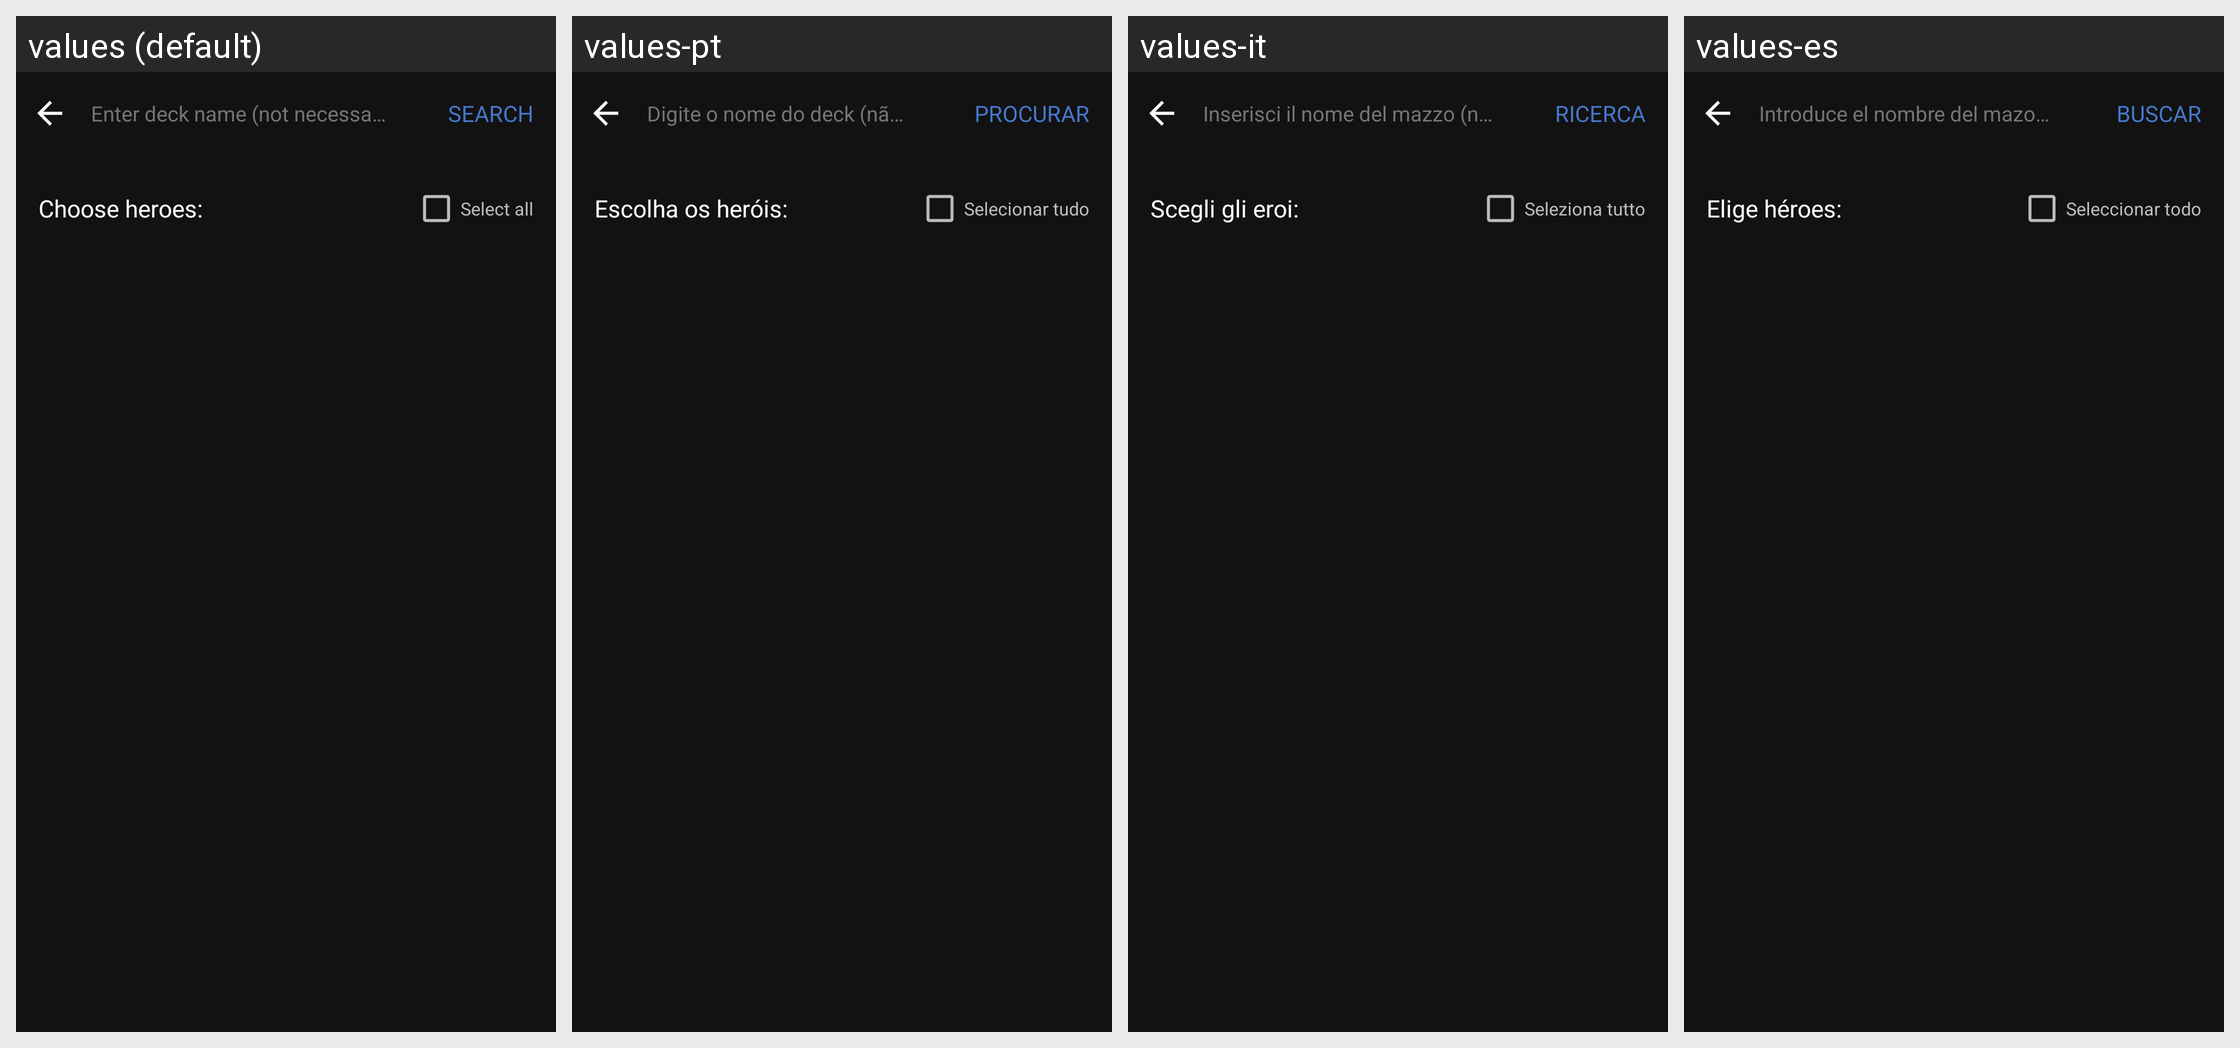

This grid shows one Android layout under several languages. Give, for every string resource on the screen, its name, the default text and each shown locale's text.
Android screen res/layout/dialog_filter.xml rendered under 4 locales, left to right: values (default), values-pt, values-it, values-es. Device: Nexus 5 (rendered at 1080×1920; each locale shown at half size, 540×960, under a caption strip naming it); theme AppTheme.
Other locales in the repository, not shown: values-de, values-fr, values-in, values-ja, values-ko, values-pl, values-ru, values-th, values-uk, values-zh.
Strings drawn on this screen, with the default value and each locale's value (text and hints the layout hard-codes, and strings that could not be matched under every locale, appear in the picture but are not listed):

enter_deck_name_here
  values: Enter deck name (not necessarily)
  values-pt: Digite o nome do deck (não necessariamente)
  values-it: Inserisci il nome del mazzo (non necessariamente)
  values-es: Introduce el nombre del mazo (no necesariamente)

search
  values: Search
  values-pt: Procurar
  values-it: Ricerca
  values-es: Buscar

choose_heroes
  values: Choose heroes:
  values-pt: Escolha os heróis:
  values-it: Scegli gli eroi:
  values-es: Elige héroes:

select_all
  values: Select all
  values-pt: Selecionar tudo
  values-it: Seleziona tutto
  values-es: Seleccionar todo
